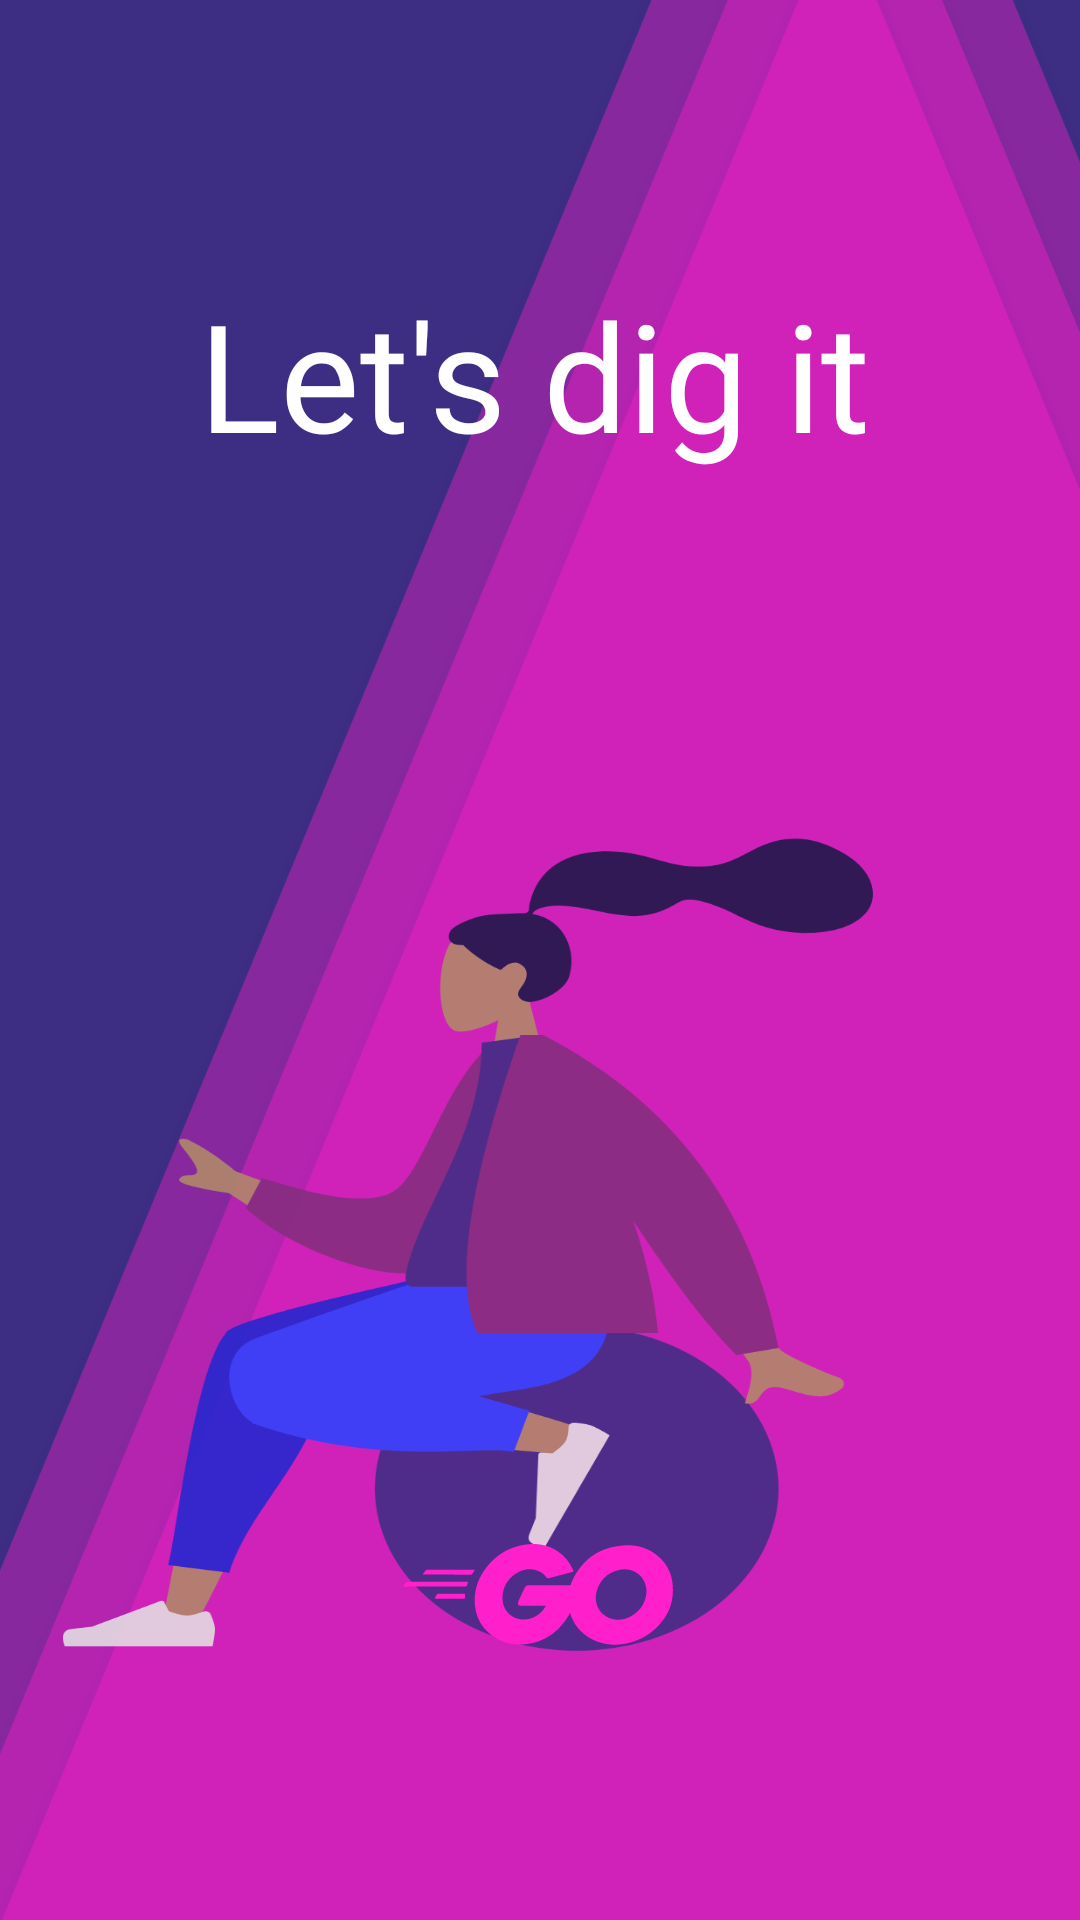

Reconstruct the res/layout file that produces this screen, plus the resources it refers to.
<!-- AndroidManifest.xml: application theme Theme.Blackhats -->
<!-- res/layout/activity_lets.xml -->
<?xml version="1.0" encoding="utf-8"?>
<androidx.constraintlayout.widget.ConstraintLayout xmlns:android="http://schemas.android.com/apk/res/android"
    xmlns:app="http://schemas.android.com/apk/res-auto"
    xmlns:tools="http://schemas.android.com/tools"
    android:layout_width="match_parent"
    android:layout_height="match_parent"
    tools:context=".LetsActivity"
    android:background="@drawable/letsdigit">


    <TextView
        android:id="@+id/textView2"
        android:layout_width="233dp"
        android:layout_height="99dp"
        android:layout_marginStart="25dp"
        android:layout_marginTop="36dp"
        android:layout_marginEnd="8dp"
        android:layout_marginBottom="8dp"
        android:fontFamily="@font/bold"
        android:text="Let's dig it"
        android:textColor="@color/white"
        android:textSize="50sp"
        app:layout_constraintBottom_toBottomOf="parent"
        app:layout_constraintEnd_toEndOf="parent"
        app:layout_constraintHorizontal_bias="0.441"
        app:layout_constraintStart_toStartOf="parent"
        app:layout_constraintTop_toTopOf="parent"
        app:layout_constraintVertical_bias="0.111" />

    <ImageView
        android:id="@+id/go"
        android:layout_width="wrap_content"
        android:layout_height="wrap_content"
        android:elevation="25dp"
        app:layout_constraintBottom_toBottomOf="parent"
        app:layout_constraintEnd_toEndOf="parent"
        app:layout_constraintHorizontal_bias="0.498"
        app:layout_constraintStart_toStartOf="parent"
        app:layout_constraintTop_toBottomOf="@+id/textView2"
        app:layout_constraintVertical_bias="0.78"
        app:srcCompat="@drawable/go" />

</androidx.constraintlayout.widget.ConstraintLayout>
<!-- resources referenced by this layout -->
<resources>
  <color name="white">#FFFFFFFF</color>
  <!-- drawable go: png bitmap (drawable-hdpi, 2168 bytes) -->
  <!-- drawable letsdigit: png bitmap (drawable-hdpi, 91684 bytes) -->
  <style name="Theme.Blackhats" parent="Theme.AppCompat.Light.NoActionBar">
          
          <item name="colorPrimary">@color/purple_500</item>
          <item name="colorPrimaryVariant">@color/purple_700</item>
          <item name="colorOnPrimary">@color/white</item>
          
          <item name="colorSecondary">@color/teal_200</item>
          <item name="colorSecondaryVariant">@color/teal_700</item>
          <item name="colorOnSecondary">@color/black</item>
          
          <item name="android:statusBarColor" tools:targetApi="l">?attr/colorPrimaryVariant</item>
          
          <item name="windowActionBar">false</item>
          <item name="windowNoTitle">true</item>
          <item name="android:windowFullscreen">true</item>
          <item name="progressBarStyle">@color/black</item>
      </style>
  <color name="purple_500">#FF6200EE</color>
  <color name="purple_700">#FF3700B3</color>
  <color name="teal_200">#FF03DAC5</color>
  <color name="teal_700">#FF018786</color>
  <color name="black">#FF000000</color>
</resources>
